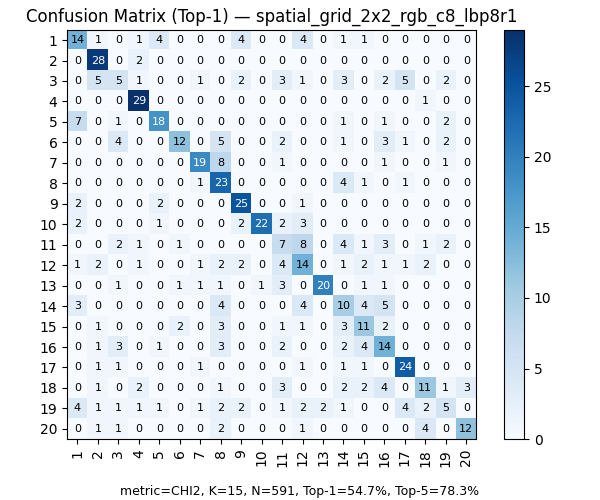

The file beside this chart, header and first rows:
, 1, 2, 3, 4, 5, 6, 7, 8, 9, 10, 11, 12, 13, 14, 15, 16, 17, 18, 19, 20
1, 14, 1, 0, 1, 4, 0, 0, 0, 4, 0, 0, 4, 0, 1, 1, 0, 0, 0, 0, 0
2, 0, 28, 0, 2, 0, 0, 0, 0, 0, 0, 0, 0, 0, 0, 0, 0, 0, 0, 0, 0
3, 0, 5, 5, 1, 0, 0, 1, 0, 2, 0, 3, 1, 0, 3, 0, 2, 5, 0, 2, 0
4, 0, 0, 0, 29, 0, 0, 0, 0, 0, 0, 0, 0, 0, 0, 0, 0, 0, 1, 0, 0
5, 7, 0, 1, 0, 18, 0, 0, 0, 0, 0, 0, 0, 0, 1, 0, 1, 0, 0, 2, 0
6, 0, 0, 4, 0, 0, 12, 0, 5, 0, 0, 2, 0, 0, 1, 0, 3, 1, 0, 2, 0
7, 0, 0, 0, 0, 0, 0, 19, 8, 0, 0, 1, 0, 0, 0, 0, 1, 0, 0, 1, 0
8, 0, 0, 0, 0, 0, 0, 1, 23, 0, 0, 0, 0, 0, 4, 1, 0, 1, 0, 0, 0
9, 2, 0, 0, 0, 2, 0, 0, 0, 25, 0, 0, 1, 0, 0, 0, 0, 0, 0, 0, 0
10, 2, 0, 0, 0, 1, 0, 0, 0, 2, 22, 2, 3, 0, 0, 0, 0, 0, 0, 0, 0
11, 0, 0, 2, 1, 0, 1, 0, 0, 0, 0, 7, 8, 0, 4, 1, 3, 0, 1, 2, 0
12, 1, 2, 0, 1, 0, 0, 1, 2, 2, 0, 4, 14, 0, 1, 2, 1, 1, 2, 0, 0
13, 0, 0, 1, 0, 0, 1, 1, 1, 0, 1, 3, 0, 20, 0, 1, 1, 0, 0, 0, 0
14, 3, 0, 0, 0, 0, 0, 0, 4, 0, 0, 0, 4, 0, 10, 4, 5, 0, 0, 0, 0
15, 0, 1, 0, 0, 0, 2, 0, 3, 0, 0, 1, 1, 0, 3, 11, 2, 0, 0, 0, 0
16, 0, 1, 3, 0, 1, 0, 0, 3, 0, 0, 2, 0, 0, 2, 4, 14, 0, 0, 0, 0
17, 0, 1, 1, 0, 0, 0, 1, 0, 0, 0, 0, 1, 0, 1, 1, 0, 24, 0, 0, 0
18, 0, 1, 0, 2, 0, 0, 0, 1, 0, 0, 3, 0, 0, 2, 2, 4, 0, 11, 1, 3
19, 4, 1, 1, 1, 1, 0, 1, 2, 2, 0, 1, 2, 2, 1, 0, 0, 4, 2, 5, 0
20, 0, 1, 1, 0, 0, 0, 0, 2, 0, 0, 0, 1, 0, 0, 0, 0, 0, 4, 0, 12
